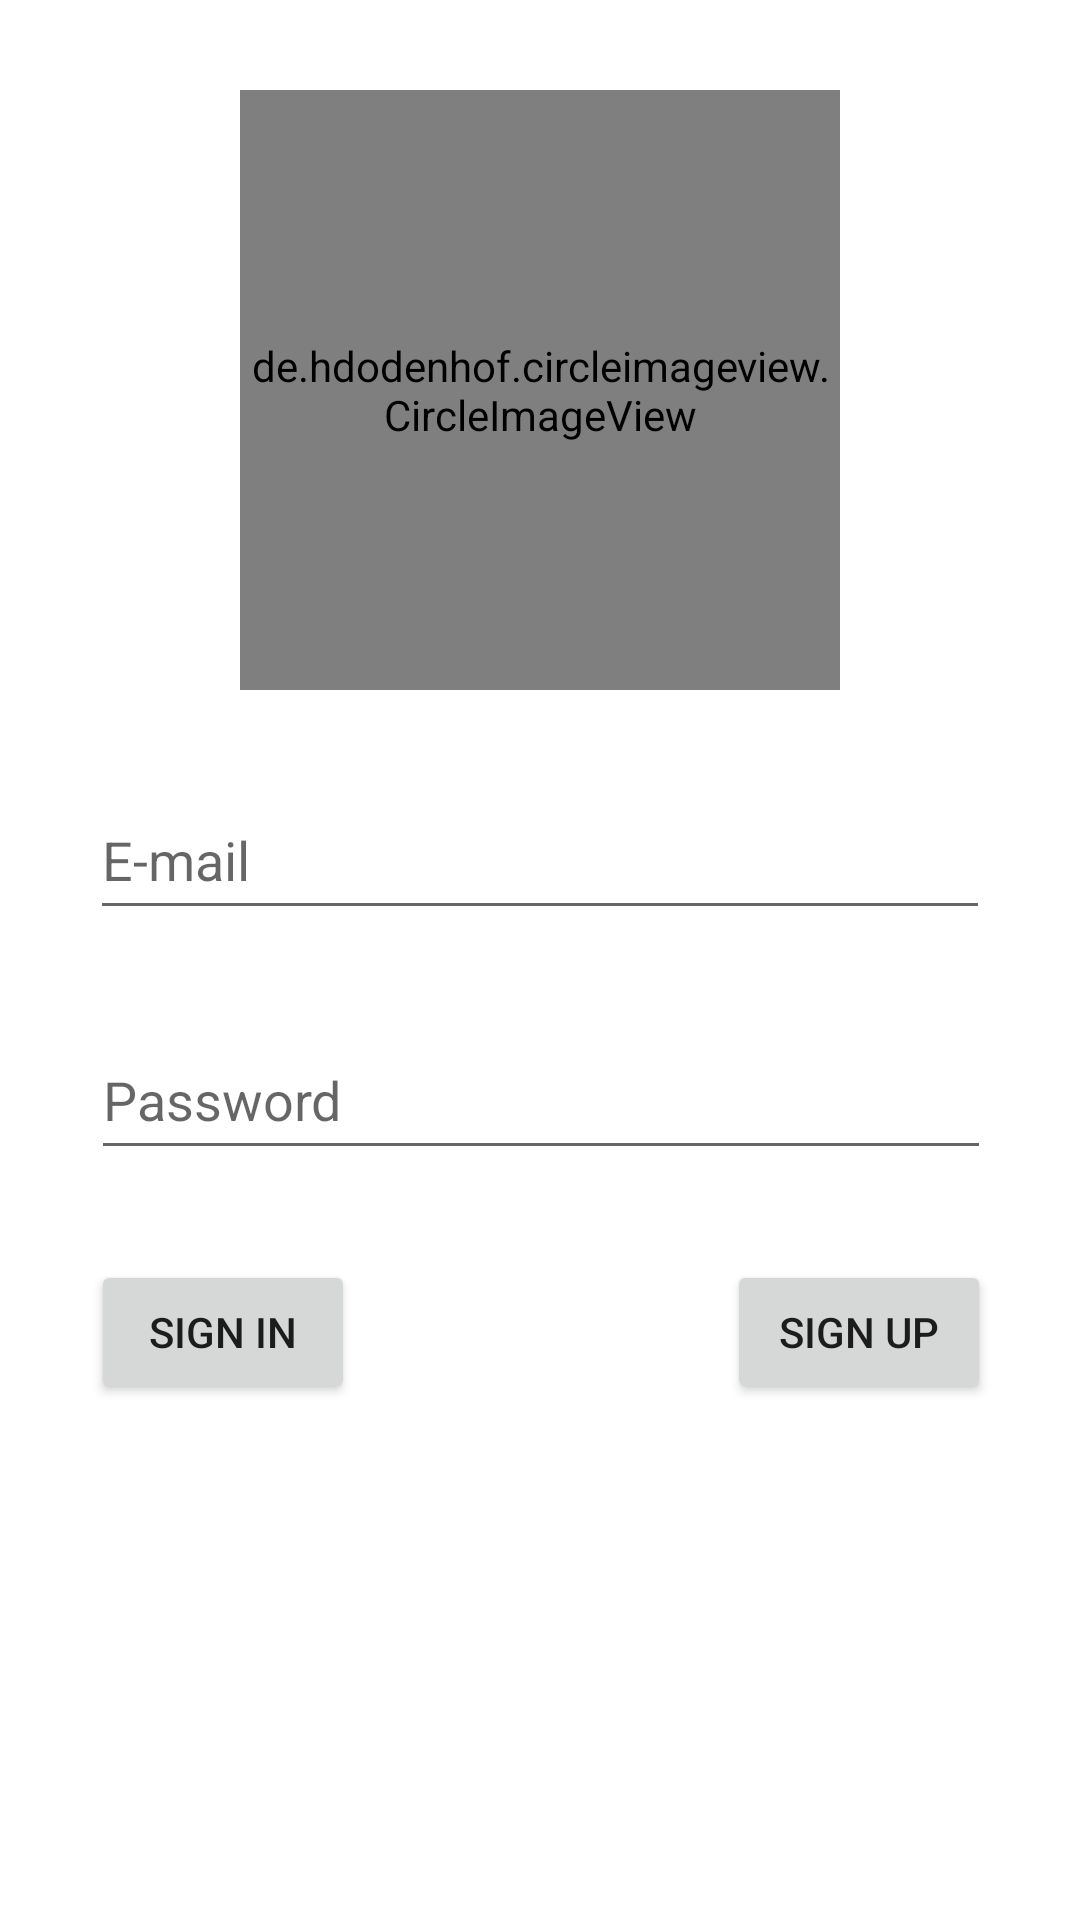

Produce the Android XML layout that renders to this screen, including the resource entries it uses.
<!-- AndroidManifest.xml: application theme Theme.PetDomes -->
<!-- res/layout/activity_main.xml -->
<?xml version="1.0" encoding="utf-8"?>
<androidx.constraintlayout.widget.ConstraintLayout
    xmlns:android="http://schemas.android.com/apk/res/android"
    xmlns:app="http://schemas.android.com/apk/res-auto"
    xmlns:tools="http://schemas.android.com/tools"
    android:layout_width="match_parent"
    android:layout_height="match_parent"
    tools:context=".view.MainActivity">

    <de.hdodenhof.circleimageview.CircleImageView
        android:id="@+id/circleImageView"
        android:layout_width="200dp"
        android:layout_height="200dp"
        android:layout_marginTop="30dp"
        android:src="@drawable/petdomes_logo"
        app:layout_constraintEnd_toEndOf="parent"
        app:layout_constraintStart_toStartOf="parent"
        app:layout_constraintTop_toTopOf="parent" />

    <EditText
        android:id="@+id/userPassword"
        android:layout_width="300dp"
        android:layout_height="50dp"
        android:layout_marginTop="30dp"
        android:ems="10"
        android:hint="Password"
        android:inputType="textPassword"
        app:layout_constraintEnd_toEndOf="parent"
        app:layout_constraintHorizontal_bias="0.505"
        app:layout_constraintStart_toStartOf="parent"
        app:layout_constraintTop_toBottomOf="@+id/userMail" />

    <EditText
        android:id="@+id/userMail"
        android:layout_width="300dp"
        android:layout_height="50dp"
        android:layout_marginTop="30dp"
        android:ems="10"
        android:hint="E-mail"
        android:inputType="textPersonName"
        app:layout_constraintEnd_toEndOf="parent"
        app:layout_constraintStart_toStartOf="parent"
        app:layout_constraintTop_toBottomOf="@+id/circleImageView" />

    <Button
        android:id="@+id/signUpButton"
        android:layout_width="wrap_content"
        android:layout_height="wrap_content"
        android:layout_marginTop="30dp"
        android:onClick="signupClick"
        android:text="Sıgn Up"
        app:layout_constraintEnd_toEndOf="@+id/userPassword"
        app:layout_constraintTop_toBottomOf="@+id/userPassword" />

    <Button
        android:id="@+id/signInButton"
        android:layout_width="wrap_content"
        android:layout_height="wrap_content"
        android:layout_marginTop="30dp"
        android:onClick="signinClick"
        android:text="Sıgn In"
        app:layout_constraintStart_toStartOf="@+id/userPassword"
        app:layout_constraintTop_toBottomOf="@+id/userPassword" />


</androidx.constraintlayout.widget.ConstraintLayout>
<!-- resources referenced by this layout -->
<resources>
  <!-- drawable petdomes_logo: png bitmap (drawable, 15629 bytes) -->
  <style name="Theme.PetDomes" parent="Theme.MaterialComponents.DayNight.NoActionBar">
          
          <item name="colorPrimary">@color/purple_500</item>
          <item name="colorPrimaryVariant">@color/purple_700</item>
          <item name="colorOnPrimary">@color/white</item>
          
          <item name="colorSecondary">@color/teal_200</item>
          <item name="colorSecondaryVariant">@color/teal_700</item>
          <item name="colorOnSecondary">@color/black</item>
          
          <item name="android:statusBarColor">?attr/colorPrimaryVariant</item>
          
      </style>
  <!-- not gathered from this repository: default colours our renderer supplied (Android Studio template values) -->
  <color name="purple_500">#FF6200EE</color>
  <color name="purple_700">#FF3700B3</color>
  <color name="teal_200">#FF03DAC5</color>
  <color name="teal_700">#FF018786</color>
  <color name="black">#FF000000</color>
  <color name="white">#FFFFFFFF</color>
</resources>
